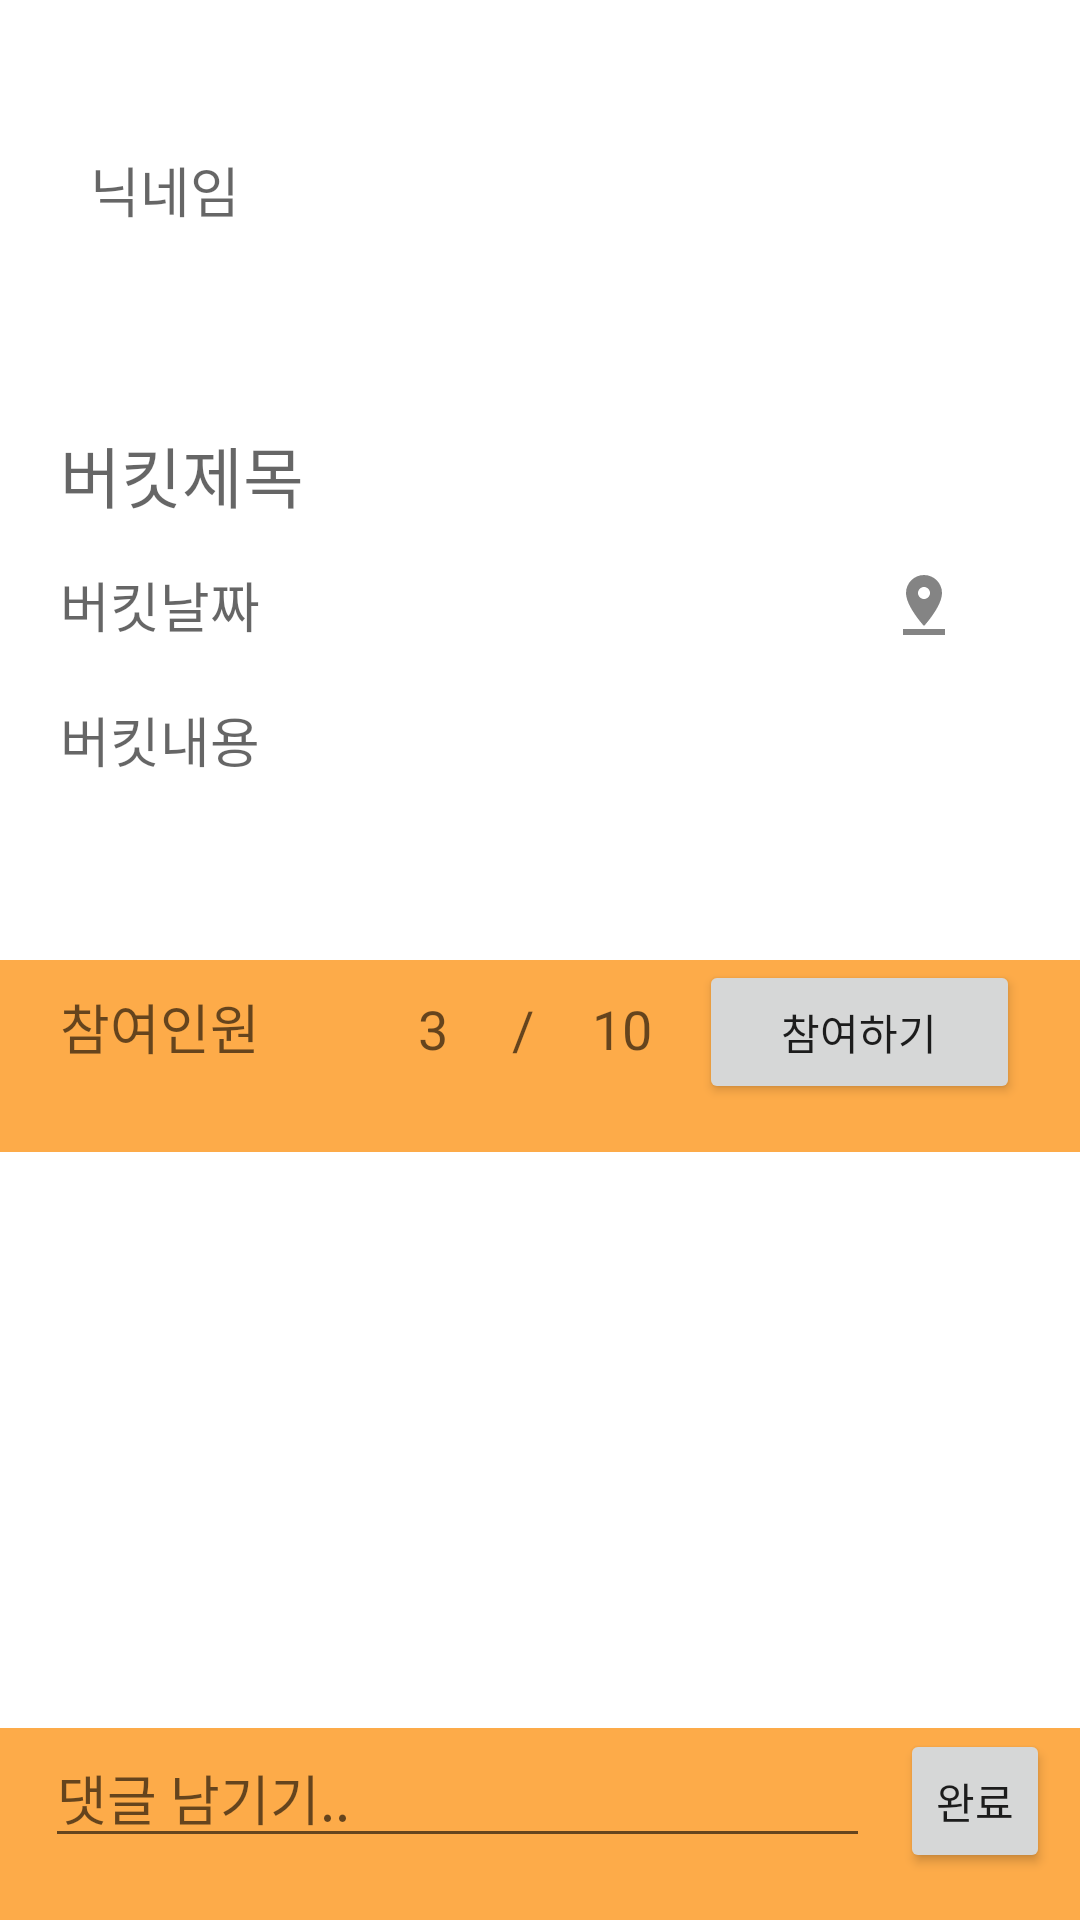

Android layout source for this screen:
<!-- AndroidManifest.xml: application theme AppTheme -->
<!-- res/layout/activity_bucket_detail.xml -->
<?xml version="1.0" encoding="utf-8"?>
<LinearLayout xmlns:android="http://schemas.android.com/apk/res/android"
    xmlns:app="http://schemas.android.com/apk/res-auto"
    xmlns:tools="http://schemas.android.com/tools"
    android:layout_width="match_parent"
    android:layout_height="match_parent"
    tools:context="com.example.juhyun.haerak2.BucketDetailActivity"
    android:orientation="vertical"
    android:background="#ffffff">

    <LinearLayout
        android:layout_width="match_parent"
        android:layout_height="0dp"
        android:orientation="vertical"
        android:layout_weight="5">

        <LinearLayout
            android:layout_width="match_parent"
            android:layout_height="0dp"
            android:layout_weight="2"
            android:layout_marginTop="30dp"
            android:layout_marginLeft="20dp"
            android:layout_marginRight="10dp">

            <ImageView
                android:layout_width="wrap_content"
                android:layout_height="wrap_content"
                app:srcCompat="@drawable/ic_user" />

            <TextView
                android:id="@+id/bucket_head"
                android:layout_width="match_parent"
                android:layout_height="wrap_content"
                android:layout_weight="1"
                android:layout_marginTop="20dp"
                android:layout_marginLeft="10dp"
                android:layout_marginRight="20dp"
                android:hint="닉네임"
                android:textAppearance="@style/TextAppearance.AppCompat.Medium" />


        </LinearLayout>


        <TextView
            android:id="@+id/bucket_title"
            android:layout_width="match_parent"
            android:layout_height="0dp"
            android:layout_weight="1"
            android:layout_marginLeft="20dp"
            android:layout_marginTop="20dp"
            android:layout_marginRight="20dp"
            android:hint="버킷제목"
            android:gravity="center|start"
            android:textAppearance="@style/TextAppearance.AppCompat.Large" />

        <LinearLayout
            android:layout_width="match_parent"
            android:layout_height="0dp"
            android:layout_weight="1"
            android:orientation="horizontal">

            <TextView
                android:id="@+id/bucket_date"
                android:layout_width="0dp"
                android:layout_height="match_parent"
                android:layout_weight="4"
                android:hint="버킷날짜"
                android:gravity="center|start"
                android:layout_marginLeft="20dp"
                android:textAppearance="@style/TextAppearance.AppCompat.Medium" />

            <ImageButton
                android:id="@+id/bucket_location"
                android:layout_width="0dp"
                android:layout_height="match_parent"
                android:layout_weight="1"
                android:layout_marginRight="20dp"
                android:src="@drawable/ic_pin_drop_black_24dp"
                android:background="#ffffff"/>

        </LinearLayout>


        <TextView
            android:id="@+id/bucket_content"
            android:layout_width="match_parent"
            android:layout_height="0dp"
            android:layout_weight="2"
            android:layout_marginLeft="20dp"
            android:layout_marginTop="10dp"
            android:layout_marginRight="20dp"
            android:hint="버킷내용"
            android:textAppearance="@style/TextAppearance.AppCompat.Medium" />

    </LinearLayout>

    <LinearLayout
        android:layout_width="match_parent"
        android:layout_height="0dp"
        android:layout_weight="1"
        android:background="@color/colorPrimary">

        <TextView
            android:layout_width="0dp"
            android:layout_height="wrap_content"
            android:layout_marginLeft="20dp"
            android:layout_weight="3"
            android:text="참여인원"
            android:textAppearance="@style/TextAppearance.AppCompat.Medium" />

        <TextView
            android:id="@+id/bucket_presentnumber"
            android:layout_width="0dp"
            android:layout_height="wrap_content"
            android:layout_weight="1"
            android:hint="3"
            android:textAlignment="center"
            android:textAppearance="@style/TextAppearance.AppCompat.Medium" />
        <TextView
            android:layout_width="0dp"
            android:layout_height="wrap_content"
            android:layout_weight="1"
            android:text="  /  "
            android:textAppearance="@style/TextAppearance.AppCompat.Medium" />
        <TextView
            android:id="@+id/bucket_totalnumber"
            android:layout_width="0dp"
            android:layout_height="wrap_content"
            android:layout_weight="1"
            android:hint="10"
            android:textAppearance="@style/TextAppearance.AppCompat.Medium" />

        <Button
            android:id="@+id/addbucketgroupButton"
            android:layout_width="0dp"
            android:layout_height="wrap_content"
            android:layout_weight="3"
            android:layout_marginRight="10dp"
            android:text="참여하기"
            android:visibility="visible"/>
        <Button
            android:id="@+id/makeGroupButton"
            android:layout_width="0dp"
            android:layout_height="wrap_content"
            android:layout_weight="0"
            android:layout_marginRight="10dp"
            android:text="그룹생성"
            android:visibility="invisible"/>

    </LinearLayout>


    <LinearLayout
        android:layout_width="match_parent"
        android:layout_height="0dp"
        android:layout_weight="3">

            <ListView
                android:id="@+id/bucket_comments"
                android:layout_width="match_parent"
                android:layout_height="wrap_content" />

    </LinearLayout>


    <LinearLayout
        android:layout_width="match_parent"
        android:layout_height="0dp"
        android:layout_weight="1"
        android:background="@color/colorPrimary">

        <EditText
            android:id="@+id/addcommentText"
            android:layout_width="wrap_content"
            android:layout_height="wrap_content"
            android:layout_marginLeft="15dp"
            android:layout_marginRight="5dp"
            android:layout_weight="5"
            android:hint="댓글 남기기.."
            android:inputType="textMultiLine" />

        <Button
            android:id="@+id/addcommentButton"
            android:layout_width="50dp"
            android:layout_height="wrap_content"
            android:layout_marginLeft="5dp"
            android:layout_marginRight="10dp"
            android:text="완료" />

    </LinearLayout>



</LinearLayout>
<!-- resources referenced by this layout -->
<resources>
  <color name="colorPrimary">#fdab49</color>
  <!-- drawable ic_pin_drop_black_24dp (drawable) -->
  <vector android:alpha="0.48" android:height="24dp"
      android:viewportHeight="24.0" android:viewportWidth="24.0"
      android:width="24dp" xmlns:android="http://schemas.android.com/apk/res/android">
      <path android:fillColor="#FF000000" android:pathData="M18,8c0,-3.31 -2.69,-6 -6,-6S6,4.69 6,8c0,4.5 6,11 6,11s6,-6.5 6,-11zM10,8c0,-1.1 0.9,-2 2,-2s2,0.9 2,2 -0.89,2 -2,2c-1.1,0 -2,-0.9 -2,-2zM5,20v2h14v-2L5,20z"/>
  </vector>
  <style name="AppTheme" parent="Theme.AppCompat.Light.DarkActionBar">
          
          <item name="colorPrimary">@color/colorPrimary</item>
          <item name="colorPrimaryDark">@color/colorPrimaryDark</item>
          <item name="colorAccent">@color/colorAccent</item>
      </style>
  <color name="colorPrimaryDark">#fd9b26</color>
  <color name="colorAccent">#ff8c00</color>
</resources>
